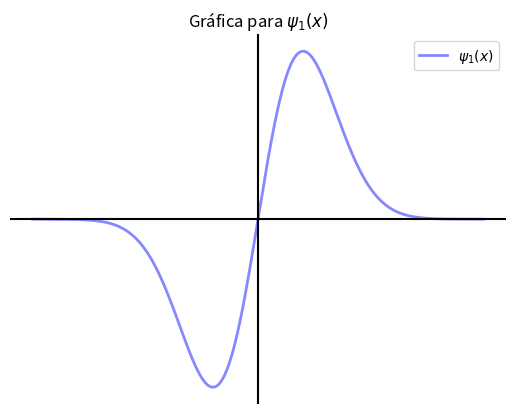

Here is the Python script that generated this plot: (Note: this script raises an exception after producing the figure.)
import matplotlib.pyplot as plt
import numpy as np


def psi1(x):
    return ((1/np.pi)**(1/4))*np.sqrt(2)*x*np.exp(-1/2 * x**2)


x = np.arange(-5, 5, 0.0001)
plt.plot(x, psi1(x), 'blue', linewidth=2.0, label=r"$\psi_1 (x)$", alpha=0.47)
plt.axhline(0, color='black')
plt.axvline(0, color='black')
plt.title(r"Gráfica para $\psi_1 (x)$")
plt.axis("off")
plt.legend()
plt.grid()
plt.savefig("/home/<user>/Apps/PyCharm/graphQutm/imagenes/psi1.png")
plt.show()
